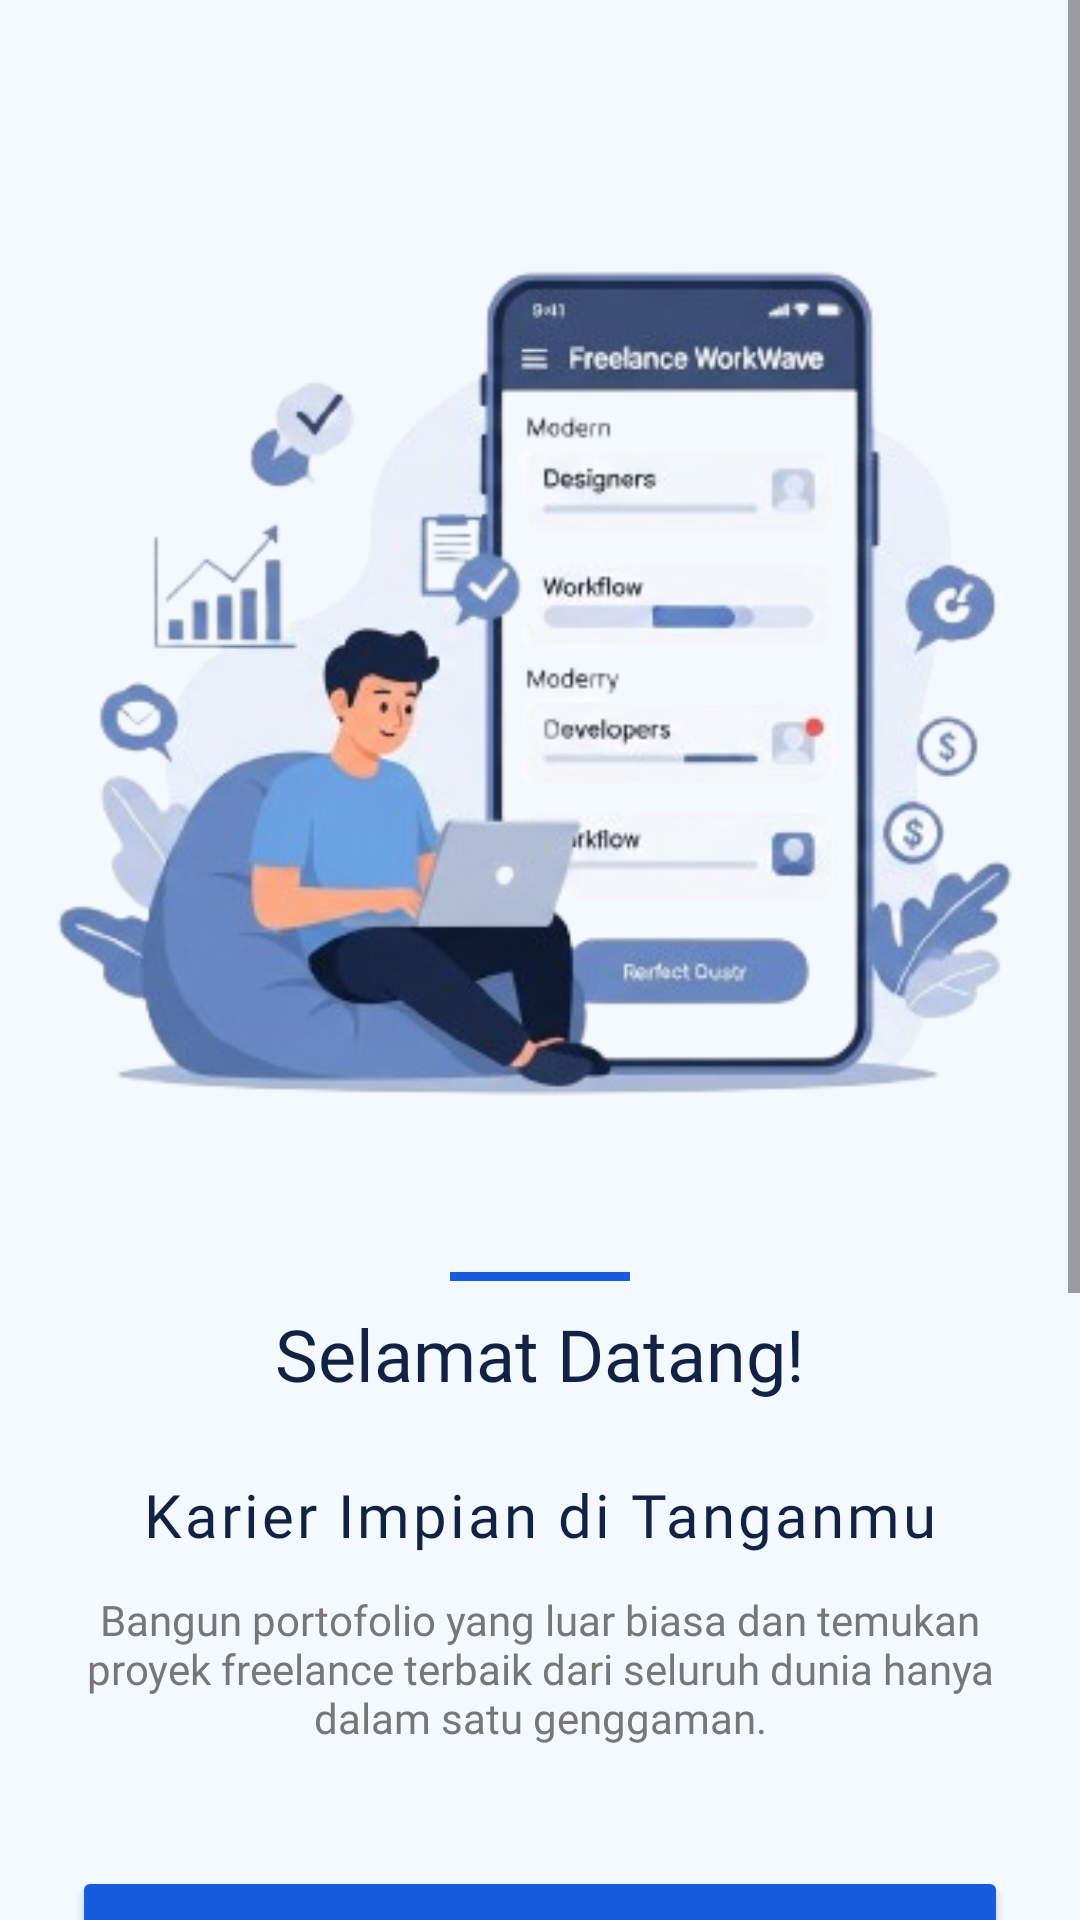

Produce the Android XML layout that renders to this screen, including the resource entries it uses.
<!-- AndroidManifest.xml: application theme Theme.Wirdago -->
<!-- res/layout/activity_welcome.xml -->
<?xml version="1.0" encoding="utf-8"?>
<ScrollView
    xmlns:android="http://schemas.android.com/apk/res/android"
    android:id="@+id/main"
    android:layout_width="match_parent"
    android:layout_height="match_parent"
    android:fillViewport="true"
    android:background="@color/background_welcome">

    <LinearLayout
        android:layout_width="match_parent"
        android:layout_height="wrap_content"
        android:orientation="vertical">

        
        <ImageView
            android:id="@+id/ivHeader"
            android:layout_width="match_parent"
            android:layout_height="350dp"
            android:layout_marginTop="50dp"
            android:scaleType="centerCrop"
            android:src="@drawable/home"
            android:contentDescription="@string/desc_header_image" />

        
        <LinearLayout
            android:layout_width="match_parent"
            android:layout_height="wrap_content"
            android:orientation="vertical"
            android:padding="24dp"
            android:gravity="center_horizontal">

            
            <View
                android:layout_width="60dp"
                android:layout_height="3dp"
                android:background="@color/divider"
                android:layout_marginBottom="8dp" />

            
            <TextView
                android:id="@+id/tvWelcome"
                android:layout_width="wrap_content"
                android:layout_height="wrap_content"
                android:text="@string/welcome_title"
                android:textSize="24sp"
                android:textColor="@color/text_title"
                android:fontFamily="@font/poppins_bold" />

            
            <TextView
                android:id="@+id/tvLoremIpsumTitle"
                android:layout_width="wrap_content"
                android:layout_height="wrap_content"
                android:text="@string/welcome_heading"
                android:textSize="20sp"
                android:textColor="@color/text_title"
                android:fontFamily="@font/poppins_bold"
                android:layout_marginTop="24dp"
                android:letterSpacing="0.05" />

            
            <TextView
                android:id="@+id/tvLoremIpsumSubtitle"
                android:layout_width="wrap_content"
                android:layout_height="wrap_content"
                android:text="@string/welcome_desc"
                android:textSize="14sp"
                android:textColor="@color/text_subtitle"
                android:fontFamily="@font/inter_18pt_regular"
                android:gravity="center"
                android:layout_marginTop="12dp"
                android:layout_marginBottom="40dp" />

            
            
            <Button
                android:id="@+id/btnRumusBangunRuang"
                android:layout_width="match_parent"
                android:layout_height="wrap_content"
                android:text="Rumus Bangun Ruang"
                android:backgroundTint="@color/button_primary"
                android:textColor="@android:color/white"
                android:layout_marginBottom="12dp" />

            
            <Button
                android:id="@+id/btnJobBoard"
                android:layout_width="match_parent"
                android:layout_height="wrap_content"
                android:text="Job Board"
                android:backgroundTint="@color/button_secondary"
                android:textColor="@android:color/white"
                android:layout_marginBottom="12dp" />

            
            <Button
                android:id="@+id/btnPortofolio"
                android:layout_width="match_parent"
                android:layout_height="wrap_content"
                android:text="Portofolio"
                android:backgroundTint="@color/button_accent"
                android:textColor="@android:color/white"
                android:layout_marginBottom="12dp" />

            
            <Button
                android:id="@+id/btnWebView"
                android:layout_width="match_parent"
                android:layout_height="wrap_content"
                android:text="Web View Bina Desa"
                android:backgroundTint="@color/button_webview"
                android:textColor="@android:color/white"
                android:layout_marginBottom="12dp"
                android:fontFamily="@font/poppins_semibold"
                android:textSize="14sp"
                android:drawableStart="@android:drawable/ic_menu_view"
                android:drawablePadding="8dp" />

            
            <Button
                android:id="@+id/btnLogout"
                android:layout_width="match_parent"
                android:layout_height="wrap_content"
                android:text="Logout"
                android:backgroundTint="@color/button_danger"
                android:textColor="@android:color/white"
                android:layout_marginBottom="12dp" />

        </LinearLayout>

    </LinearLayout>

</ScrollView>
<!-- resources referenced by this layout -->
<resources>
  <color name="background_welcome">#F4F8FF</color>
  <color name="button_accent">#175CDD</color>
  <color name="button_danger">#DF1529</color>
  <color name="button_primary">#175CDD</color>
  <color name="button_secondary">#175CDD</color>
  <color name="button_webview">#175CDD</color>
  <color name="divider">#175CDD</color>
  <color name="text_subtitle">#777777</color>
  <color name="text_title">#112344</color>
  <!-- drawable home: jpg bitmap (drawable, 34254 bytes) -->
  <string name="desc_header_image">Header Image</string>
  <string name="welcome_desc">
          Bangun portofolio yang luar biasa dan temukan proyek freelance terbaik dari seluruh dunia hanya dalam satu genggaman.
      </string>
  <string name="welcome_heading">Karier Impian di Tanganmu</string>
  <string name="welcome_title">Selamat Datang!</string>
  <style name="Theme.Wirdago" parent="Base.Theme.Wirdago" />
  <style name="Base.Theme.Wirdago" parent="Theme.Material3.DayNight.NoActionBar">
          
          <item name="colorPrimary">@color/sr_primary</item>
          <item name="colorPrimaryVariant">@color/sr_primary</item>
          <item name="colorOnPrimary">@color/sr_white</item>
          
          <item name="colorSecondary">@color/sr_accent</item>
          <item name="colorSecondaryVariant">@color/sr_accent</item>
          <item name="colorOnSecondary">@color/sr_white</item>
          
          <item name="android:statusBarColor">@color/sr_primary</item>
          
          <item name="android:windowBackground">@color/sr_background</item>
      </style>
  <color name="sr_primary">#1A3A5C</color>
  <color name="sr_white">#FFFFFF</color>
  <color name="sr_accent">#4CAF50</color>
  <color name="sr_background">#F5F7FA</color>
</resources>
